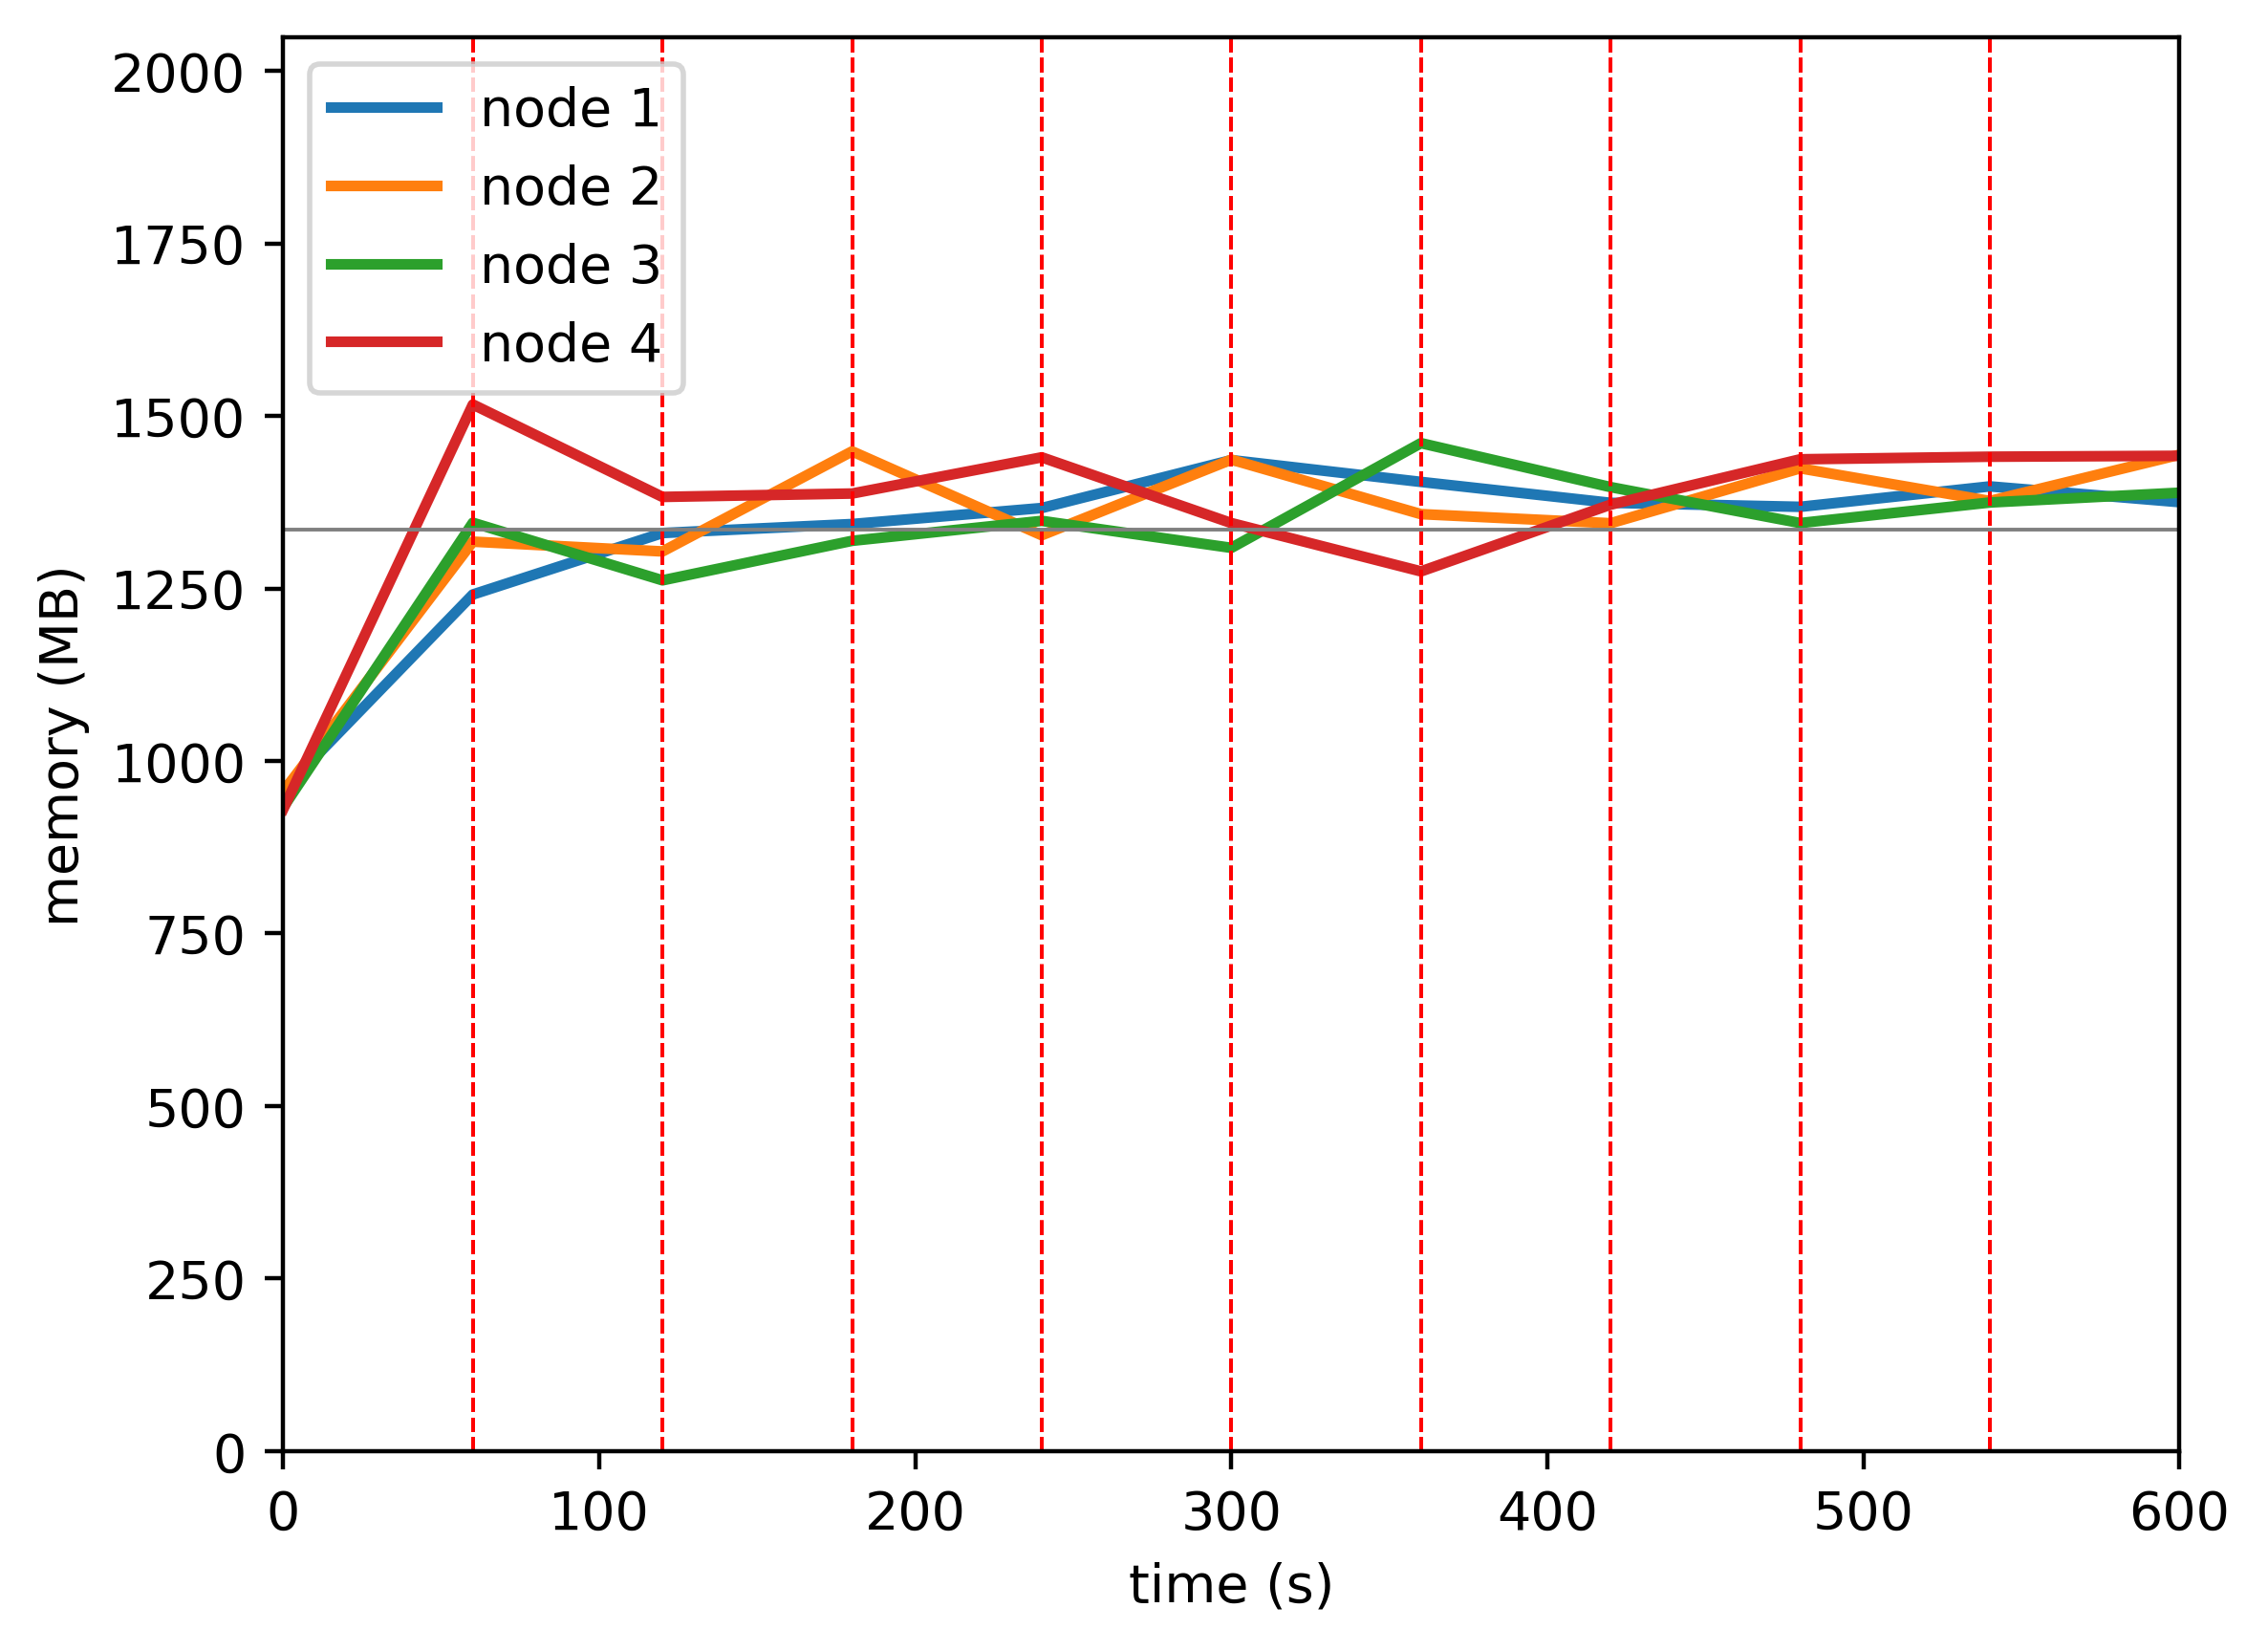

The file beside this chart, header and first rows:
timestamp, ppgcc-m02_pod_amount, ppgcc-m02_memory, ppgcc-m02_cpu, ppgcc-m03_pod_amount, ppgcc-m03_memory, ppgcc-m03_cpu, ppgcc-m04_pod_amount, ppgcc-m04_memory, ppgcc-m04_cpu, ppgcc-m05_pod_amount, ppgcc-m05_memory, ppgcc-m05_cpu
0, 5, 980768, 105901785, 5, 978656, 108645439, 5, 955080, 120222488, 5, 952544, 112648659
60, 5, 1271036, 393085504, 5, 1349444, 515603133, 5, 1377480, 661779512, 5, 1552948, 831774689
120, 4, 1362248, 1013421421, 5, 1334924, 1005683250, 5, 1292076, 1147991734, 6, 1415824, 1421917118
180, 5, 1375580, 1168071495, 5, 1483424, 1172991233, 5, 1350684, 1071486066, 5, 1420840, 1154201655
240, 4, 1399340, 1095681954, 5, 1358988, 1192359831, 5, 1380252, 1108157445, 6, 1474564, 1224775691
300, 5, 1470488, 1150378354, 5, 1471188, 1180791393, 5, 1340256, 1115030679, 5, 1377016, 1094714064
360, 5, 1438088, 1124943677, 5, 1390272, 1206536581, 5, 1495620, 1182656683, 5, 1305340, 976186629
420, 4, 1407060, 1253066172, 4, 1376808, 1025635923, 6, 1430388, 1302753953, 6, 1404340, 1055069893
480, 4, 1401128, 1222004489, 5, 1458252, 1201209032, 5, 1377060, 1094018620, 6, 1471660, 1146067812
540, 4, 1431440, 1169472945, 4, 1409808, 1230258519, 6, 1407552, 1021908685, 6, 1475488, 1172062399
600, 4, 1408076, 1188958663, 5, 1478448, 1178387677, 5, 1422072, 1099018749, 6, 1476808, 1087658548
